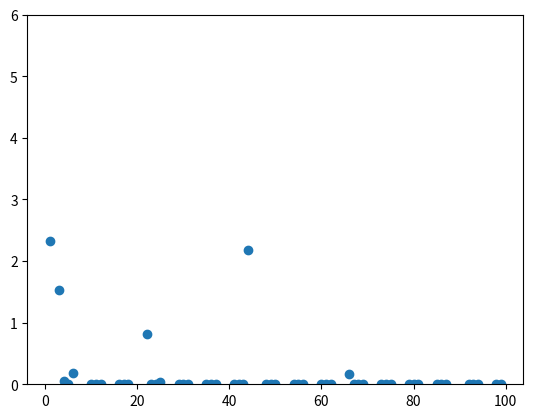

Python code for this plot:
import numpy as np
import matplotlib.pyplot as plt

x = np.array([i for i in range(1, 100)])
y = np.array([np.e**(i*np.sin(i)) for i in x])
plt.ylim(0, 6)
plt.scatter(x, y)
plt.show()